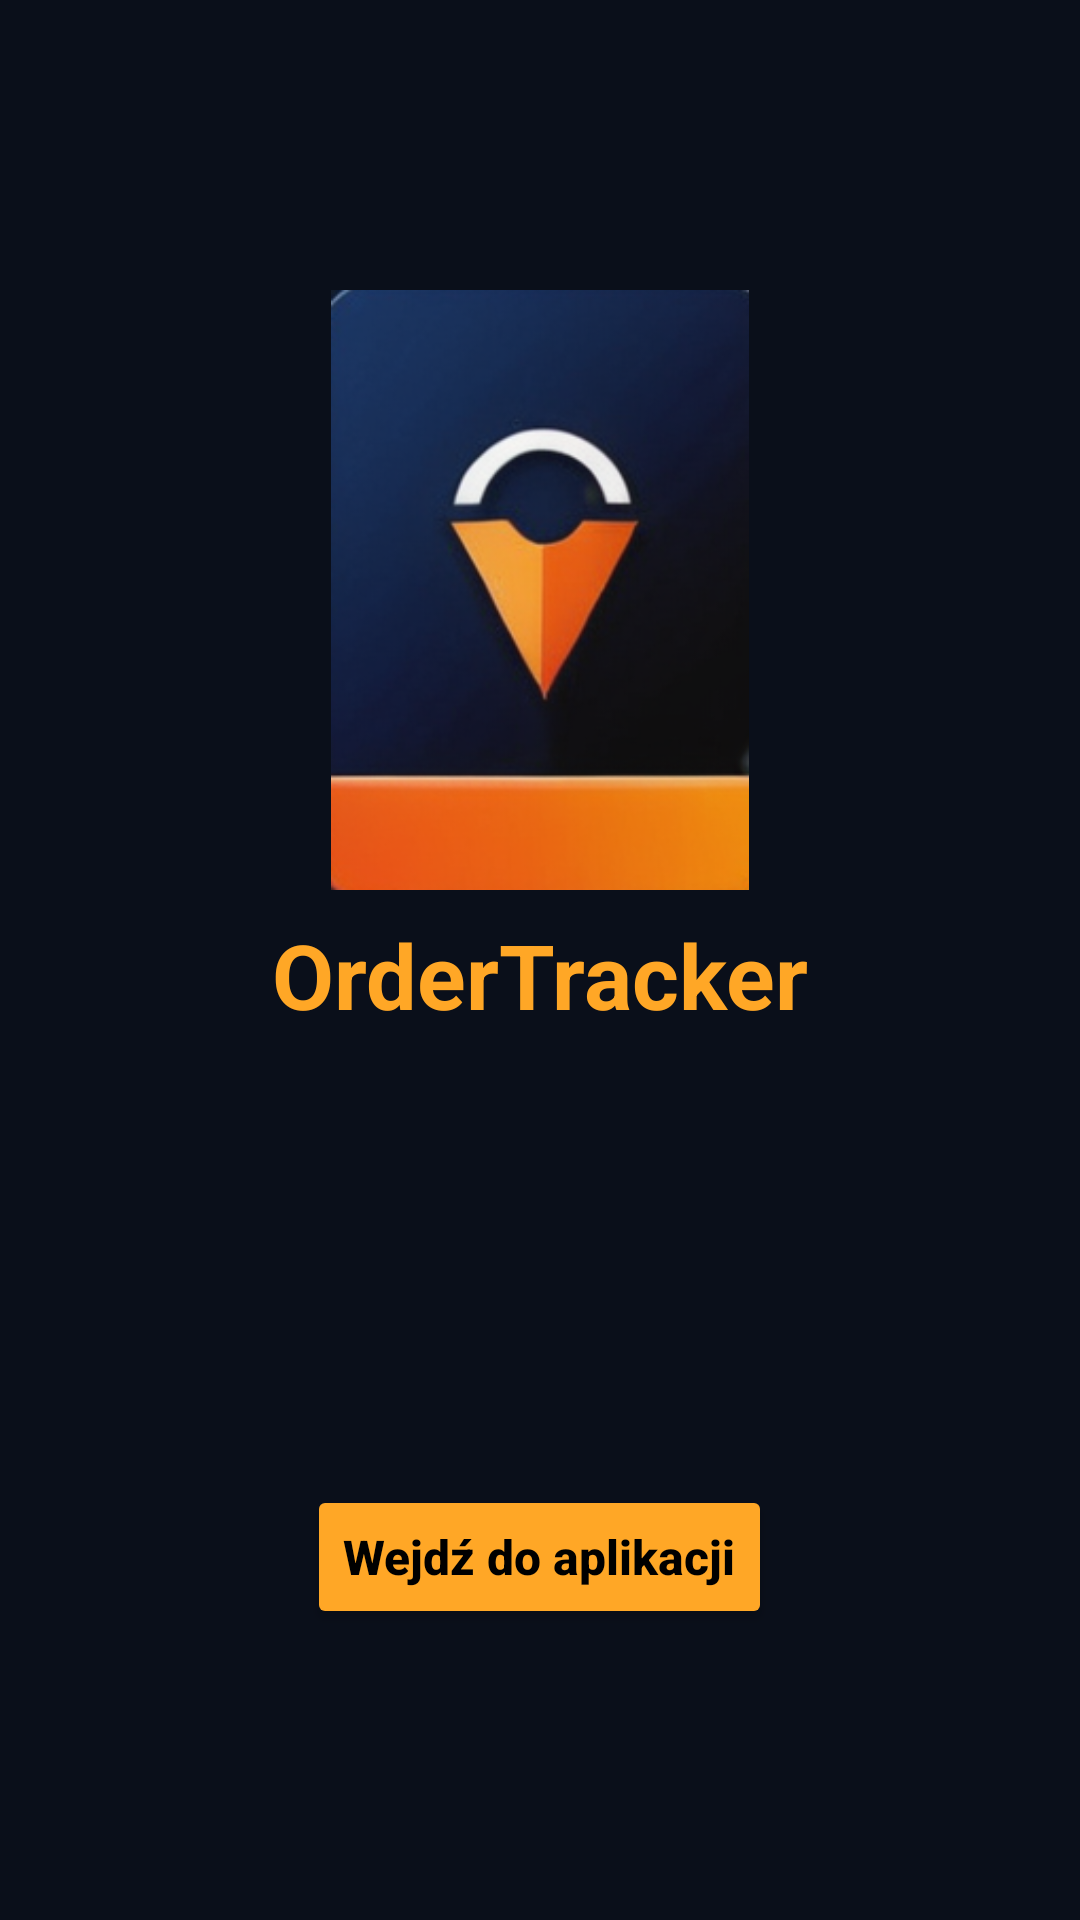

The Android layout XML behind this screen, and the referenced resources:
<!-- AndroidManifest.xml: application theme Theme.OrderTracker -->
<!-- res/layout/activity_splash_screen.xml -->
<?xml version="1.0" encoding="utf-8"?>
<LinearLayout xmlns:android="http://schemas.android.com/apk/res/android"
    android:background="#0A0F1A"
    android:orientation="vertical"
    android:gravity="center"
    android:layout_width="match_parent"
    android:layout_height="match_parent">

    <ImageView
        android:layout_width="156dp"
        android:layout_height="200dp"
        android:src="@drawable/ordertracker_logo" />

    <TextView
        android:layout_width="wrap_content"
        android:layout_height="wrap_content"
        android:layout_marginTop="8dp"
        android:text="OrderTracker"
        android:textColor= "#FFA726"
        android:textSize="30dp"
        android:textStyle= "bold"
        />

    <Button
        android:id="@+id/enter"
        android:layout_width="wrap_content"
        android:layout_height="wrap_content"
        android:layout_marginTop="150dp"
        android:textStyle="bold"
        android:backgroundTint="#FFA726"
        android:text="Wejdź do aplikacji"
        android:textAllCaps="false"
        android:textColor="#000000"
        android:textSize="16sp" />

</LinearLayout>
<!-- resources referenced by this layout -->
<resources>
  <!-- drawable ordertracker_logo: png bitmap (drawable, 66478 bytes) -->
  <style name="Theme.OrderTracker" parent="Base.Theme.OrderTracker" />
  <style name="Base.Theme.OrderTracker" parent="Theme.Material3.DayNight.NoActionBar">
          
          
      </style>
</resources>
